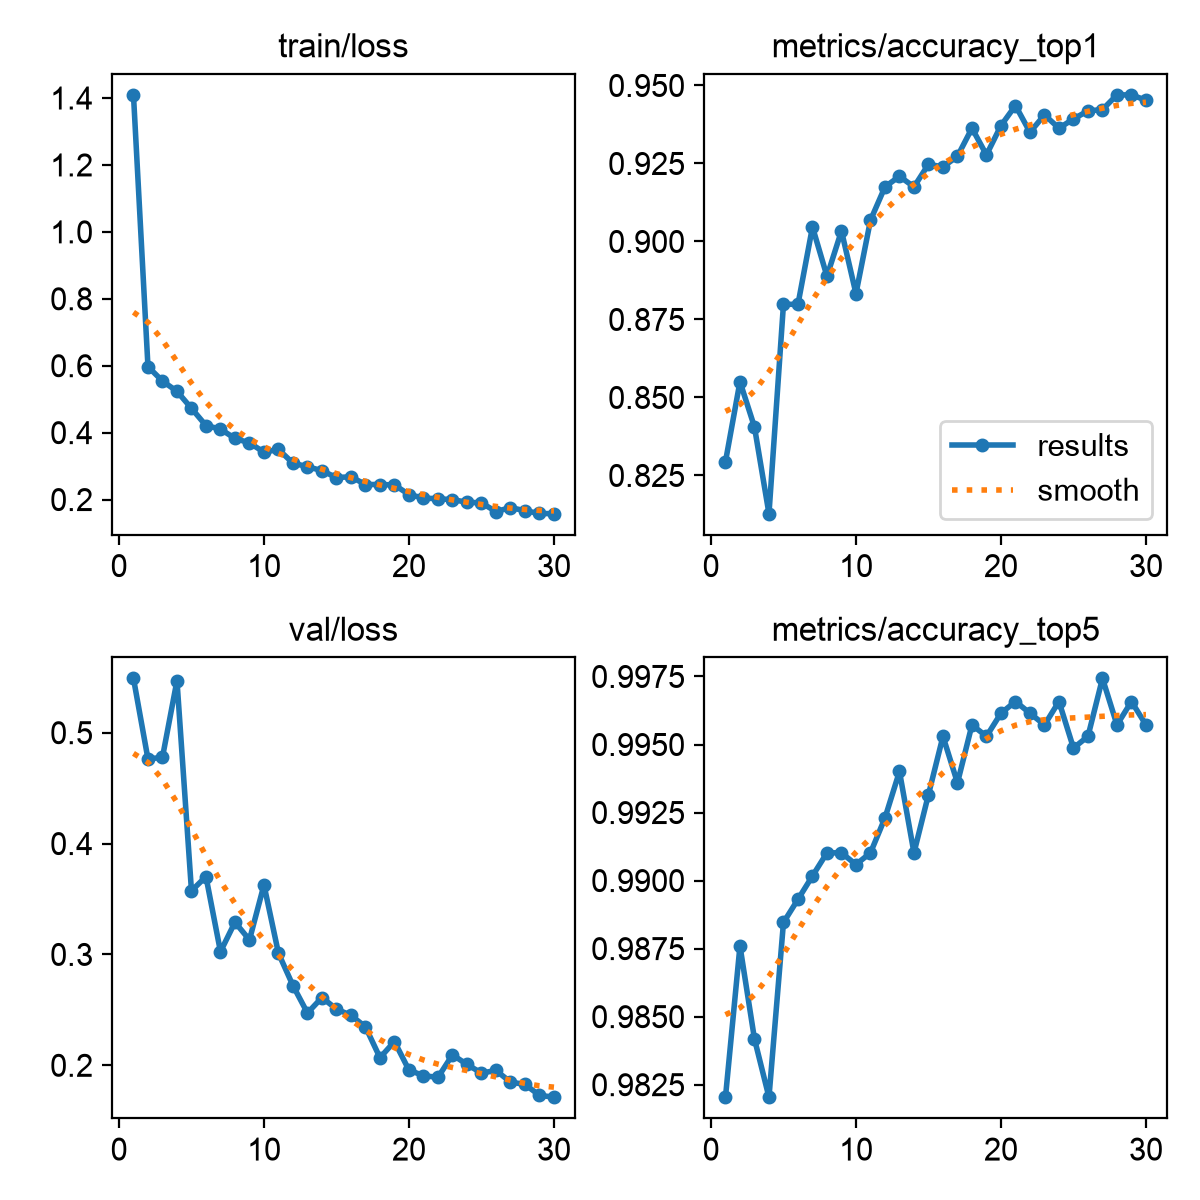

Source data for this figure (header and first rows):
epoch, time, train/loss, metrics/accuracy_top1, metrics/accuracy_top5, val/loss, lr/pg0, lr/pg1, lr/pg2
1, 361.2, 1.409, 0.8294, 0.982, 0.549, 0.0002366, 0.0002366, 0.0002366
2, 736.8, 0.5972, 0.8551, 0.9876, 0.4763, 0.0004589, 0.0004589, 0.0004589
3, 1092, 0.5542, 0.8405, 0.9842, 0.4778, 0.0006656, 0.0006656, 0.0006656
4, 1448, 0.5235, 0.8127, 0.982, 0.5469, 0.0006433, 0.0006433, 0.0006433
5, 1895, 0.4727, 0.8799, 0.9885, 0.3574, 0.0006198, 0.0006198, 0.0006198
6, 2252, 0.4212, 0.8799, 0.9893, 0.3702, 0.0005962, 0.0005962, 0.0005962
7, 2849, 0.4107, 0.9047, 0.9902, 0.3025, 0.0005726, 0.0005726, 0.0005726
8, 3207, 0.3826, 0.8888, 0.991, 0.3291, 0.0005491, 0.0005491, 0.0005491
9, 3616, 0.3694, 0.9034, 0.991, 0.3131, 0.0005255, 0.0005255, 0.0005255
10, 3975, 0.3417, 0.8833, 0.9906, 0.3627, 0.0005019, 0.0005019, 0.0005019
11, 4409, 0.3497, 0.9068, 0.991, 0.301, 0.0004784, 0.0004784, 0.0004784
12, 4767, 0.3089, 0.9175, 0.9923, 0.2719, 0.0004548, 0.0004548, 0.0004548
13, 5133, 0.2983, 0.9209, 0.994, 0.2472, 0.0004313, 0.0004313, 0.0004313
14, 5513, 0.2863, 0.9175, 0.991, 0.2611, 0.0004077, 0.0004077, 0.0004077
15, 5888, 0.2657, 0.9247, 0.9932, 0.2507, 0.0003841, 0.0003841, 0.0003841
16, 6625, 0.2682, 0.9239, 0.9953, 0.2451, 0.0003606, 0.0003606, 0.0003606
17, 6985, 0.245, 0.9273, 0.9936, 0.2347, 0.000337, 0.000337, 0.000337
18, 7343, 0.245, 0.9363, 0.9957, 0.2069, 0.0003134, 0.0003134, 0.0003134
19, 7734, 0.2437, 0.9277, 0.9953, 0.2214, 0.0002899, 0.0002899, 0.0002899
20, 8093, 0.215, 0.9372, 0.9961, 0.1957, 0.0002663, 0.0002663, 0.0002663
21, 8452, 0.2045, 0.9436, 0.9966, 0.1907, 0.0002428, 0.0002428, 0.0002428
22, 8813, 0.2024, 0.935, 0.9961, 0.1891, 0.0002192, 0.0002192, 0.0002192
23, 9174, 0.1998, 0.9406, 0.9957, 0.2095, 0.0001956, 0.0001956, 0.0001956
24, 9536, 0.192, 0.9363, 0.9966, 0.2008, 0.0001721, 0.0001721, 0.0001721
25, 9896, 0.1901, 0.9393, 0.9949, 0.193, 0.0001485, 0.0001485, 0.0001485
26, 10257, 0.1641, 0.9419, 0.9953, 0.1953, 0.000125, 0.000125, 0.000125
27, 10616, 0.1761, 0.9423, 0.9974, 0.1849, 0.0001014, 0.0001014, 0.0001014
28, 11063, 0.1666, 0.947, 0.9957, 0.1827, 7.7826e-05, 7.7826e-05, 7.7826e-05
29, 11427, 0.1585, 0.947, 0.9966, 0.1729, 5.4264e-05, 5.4264e-05, 5.4264e-05
30, 11800, 0.1578, 0.9453, 0.9957, 0.1712, 3.0702e-05, 3.0702e-05, 3.0702e-05
